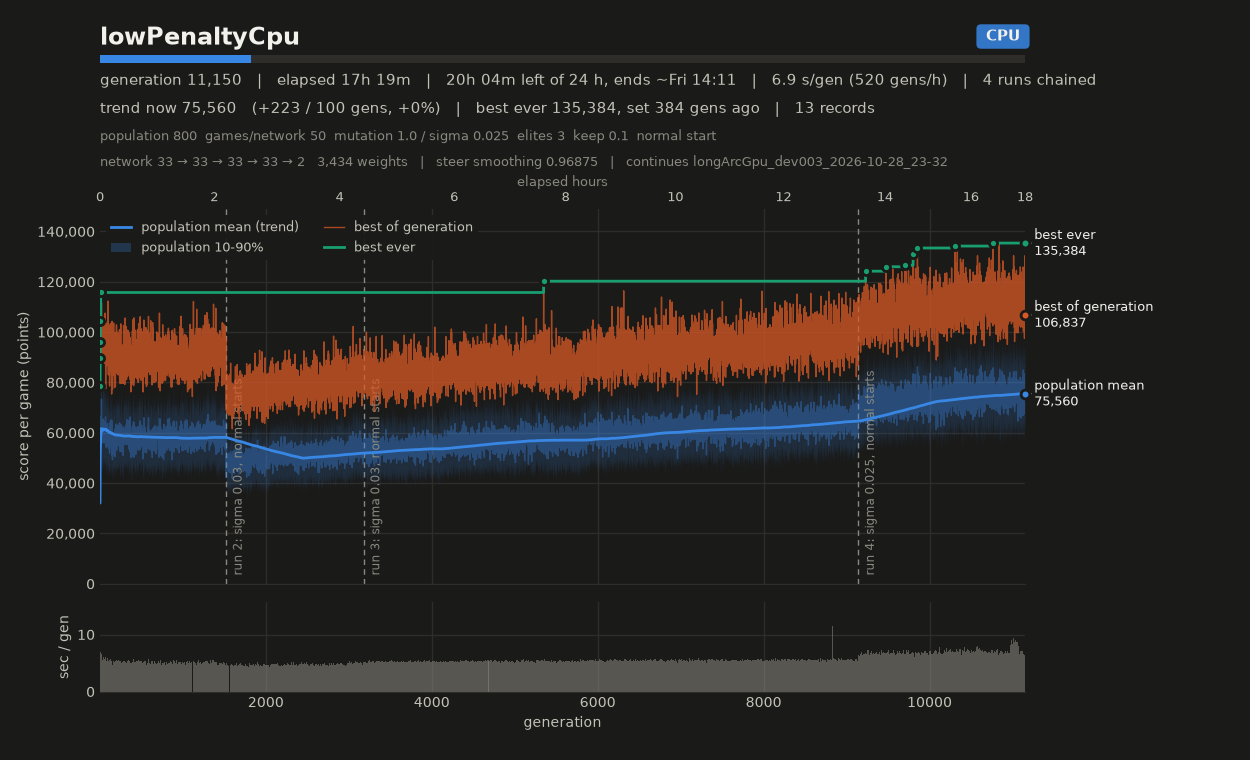

The data file committed next to this chart (first rows):
# name=lowPenaltyCpu generations=1000000…
gen, elapsed_s, mean, median, p10, p90, best, chosen
1, 7.37, 66214, 65946, 53346, 79214, 96966, 96966
2, 13.69, 66020, 66436, 51865, 79119, 101667, 101667
3, 20.12, 65836, 65939, 53263, 78277, 109328, 109328
4, 26.46, 66010, 66176, 51513, 79441, 102669, 102669
5, 33.43, 74851, 74843, 61774, 88690, 107004, 107004
6, 40.00, 68214, 68248, 55180, 82095, 98422, 98422
7, 46.37, 66592, 66681, 53746, 79535, 108080, 108080
8, 53.51, 76724, 77557, 62478, 90374, 114889, 114889
9, 60.20, 71297, 71349, 57590, 84412, 108753, 108753
10, 66.55, 65883, 66139, 53406, 78429, 96201, 96201
11, 72.65, 65602, 65852, 52461, 77868, 97062, 97062
12, 79.28, 69966, 70275, 56830, 83085, 99293, 99293
13, 85.59, 66149, 66074, 53757, 78968, 97076, 97076
14, 91.80, 66387, 66013, 53452, 80035, 100029, 100029
15, 98.04, 65063, 65012, 53604, 76749, 96030, 96030
16, 104.8, 71806, 71903, 56967, 87146, 112354, 112354
17, 111.5, 71444, 71973, 57201, 85694, 104923, 104923
18, 118.1, 70706, 70890, 58000, 83498, 106997, 106997
19, 124.6, 68301, 68564, 55690, 80222, 99417, 99417
20, 130.9, 66403, 66340, 53102, 79829, 106386, 106386
21, 137.3, 67925, 67949, 54121, 81660, 101652, 101652
22, 144.3, 73392, 73280, 59727, 86693, 108230, 108230
23, 150.4, 65183, 64818, 52127, 78456, 99725, 99725
24, 157.3, 74338, 74288, 60642, 87631, 110464, 110464
25, 163.5, 63747, 63695, 51831, 75238, 105075, 105075
26, 169.8, 67578, 67601, 54847, 79948, 94633, 94633
27, 176.3, 68981, 68901, 55447, 82389, 105076, 105076
28, 182.6, 65735, 66010, 52533, 77867, 91997, 91997
29, 189.4, 72451, 72914, 58349, 85207, 102434, 102434
30, 195.8, 66240, 66274, 52984, 79678, 96284, 96284
31, 202.4, 70672, 70892, 57436, 84292, 101778, 101778
32, 208.6, 65717, 65600, 54068, 77272, 96802, 96802
33, 215.2, 68508, 69110, 54083, 82021, 100198, 100198
34, 221.7, 68093, 68035, 54743, 81306, 98780, 98780
35, 228.3, 71143, 71570, 56985, 84828, 100083, 100083
36, 234.7, 66262, 66349, 54186, 78659, 98638, 98638
37, 241, 66216, 66268, 52405, 79378, 104402, 104402
38, 247.5, 69691, 69660, 55833, 82946, 104583, 104583
39, 254.4, 70716, 71028, 57268, 83919, 100998, 100998
40, 261.2, 72544, 72531, 58061, 86914, 113331, 113331
41, 267.6, 68587, 68634, 54936, 81697, 104908, 104908
42, 274.2, 69908, 69740, 56500, 83493, 102240, 102240
43, 280.7, 67770, 67684, 54394, 81279, 99050, 99050
44, 287.3, 70818, 71161, 57129, 83753, 102303, 102303
45, 294.2, 72223, 72282, 58483, 86616, 109416, 109416
46, 301.2, 74766, 74486, 61085, 89699, 112264, 112264
47, 307.5, 66171, 66909, 52931, 79613, 102602, 102602
48, 313.7, 64111, 64348, 51724, 76809, 98285, 98285
49, 320.1, 67474, 67645, 53610, 81646, 96678, 96678
50, 327.1, 74454, 74353, 59568, 88591, 115687, 115687
51, 333.5, 67438, 67297, 53925, 81775, 99698, 99698
52, 340.3, 71697, 71922, 58531, 85182, 104533, 104533
53, 347.1, 74182, 74398, 60187, 87468, 106161, 106161
54, 353.8, 69306, 68871, 56574, 82853, 108121, 108121
55, 360.4, 70407, 70866, 55903, 83916, 104274, 104274
56, 366.8, 67992, 67833, 55266, 81072, 102354, 102354
57, 373.4, 68814, 68153, 55702, 82888, 98591, 98591
58, 380.1, 69324, 68952, 55477, 83554, 108371, 108371
59, 386.6, 68202, 68316, 54726, 81528, 107430, 107430
... 1,950 more rows
